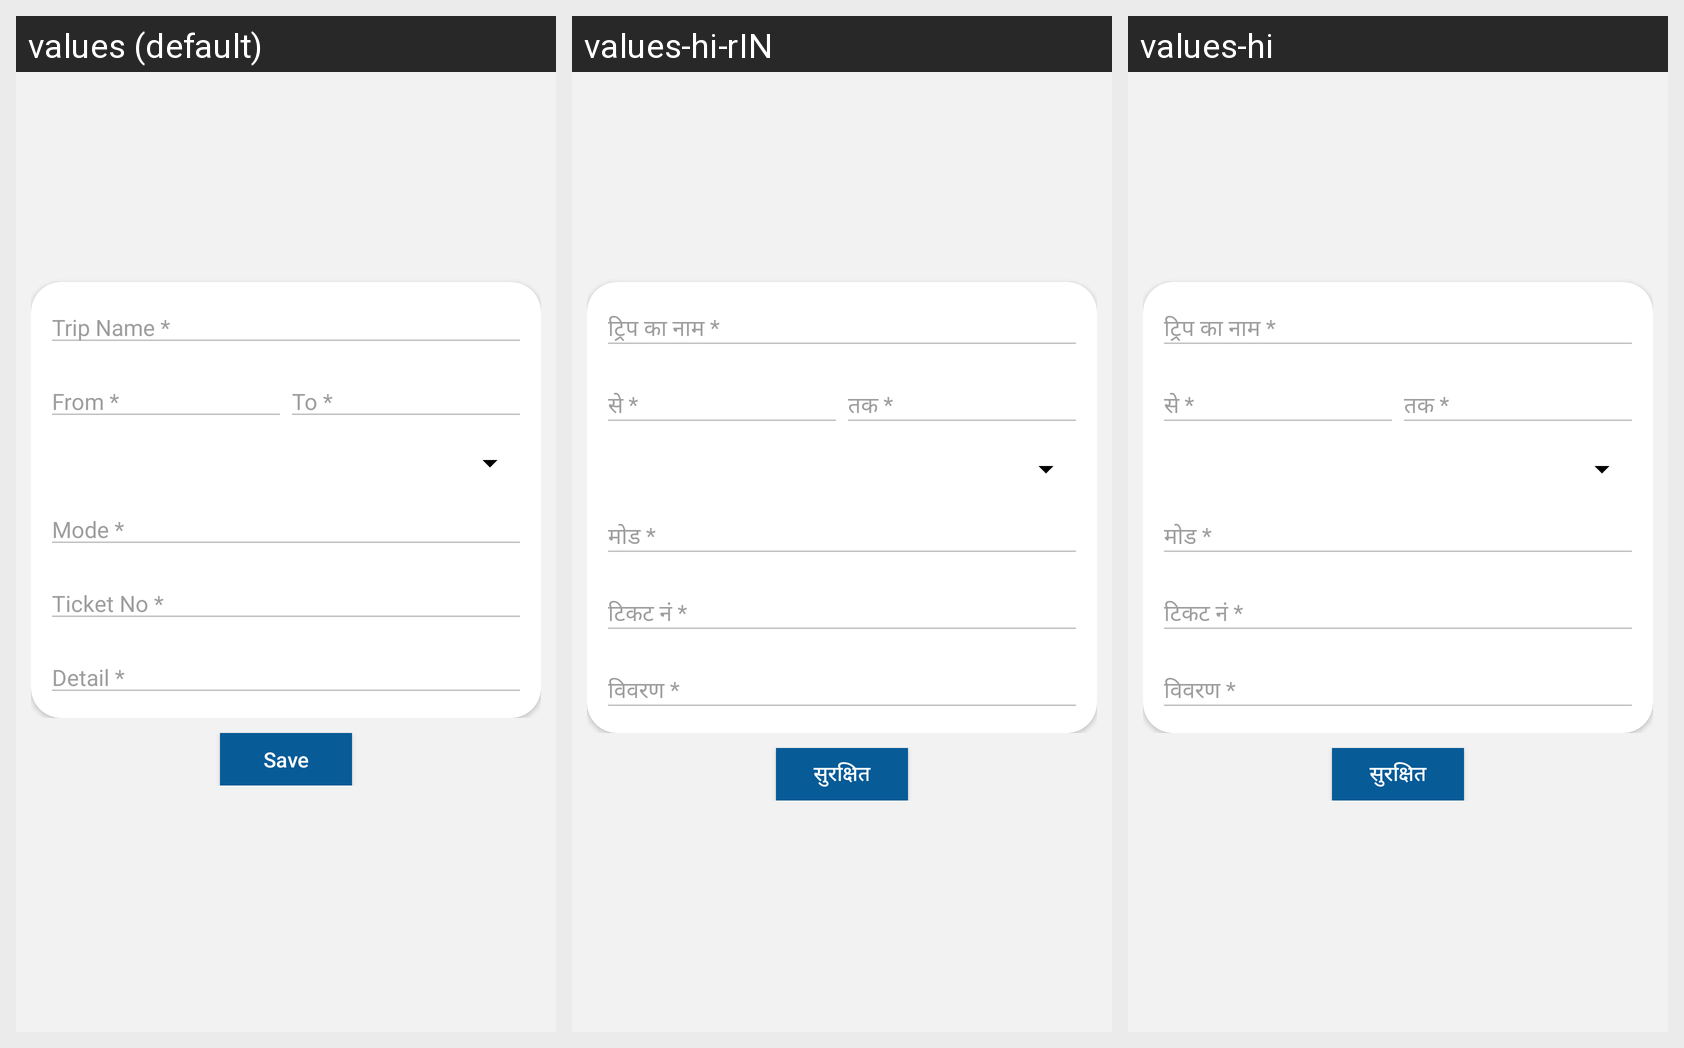

Strings drawn on this Android screen and how each of the app's shown locales translates them:
Android screen res/layout/content_taskdetails.xml rendered under 3 locales, left to right: values (default), values-hi-rIN, values-hi. Device: Nexus 5 (rendered at 1080×1920; each locale shown at half size, 540×960, under a caption strip naming it); theme AppTheme.
Strings drawn on this screen, with the default value and each locale's value (text and hints the layout hard-codes, and strings that could not be matched under every locale, appear in the picture but are not listed):

trip_name
  values: Trip Name *
  values-hi-rIN: ट्रिप का नाम *
  values-hi: ट्रिप का नाम *

from_mandate
  values: From *
  values-hi-rIN: से *
  values-hi: से *

to_mandate
  values: To *
  values-hi-rIN: तक *
  values-hi: तक *

mode_mandate
  values: Mode *
  values-hi-rIN: मोड *
  values-hi: मोड *

ticket_no
  values: Ticket No *
  values-hi-rIN: टिकट नं *
  values-hi: टिकट नं *

Detailtour
  values: Detail *
  values-hi-rIN: विवरण *
  values-hi: विवरण *

Save
  values: Save
  values-hi-rIN: सुरक्षित
  values-hi: सुरक्षित
